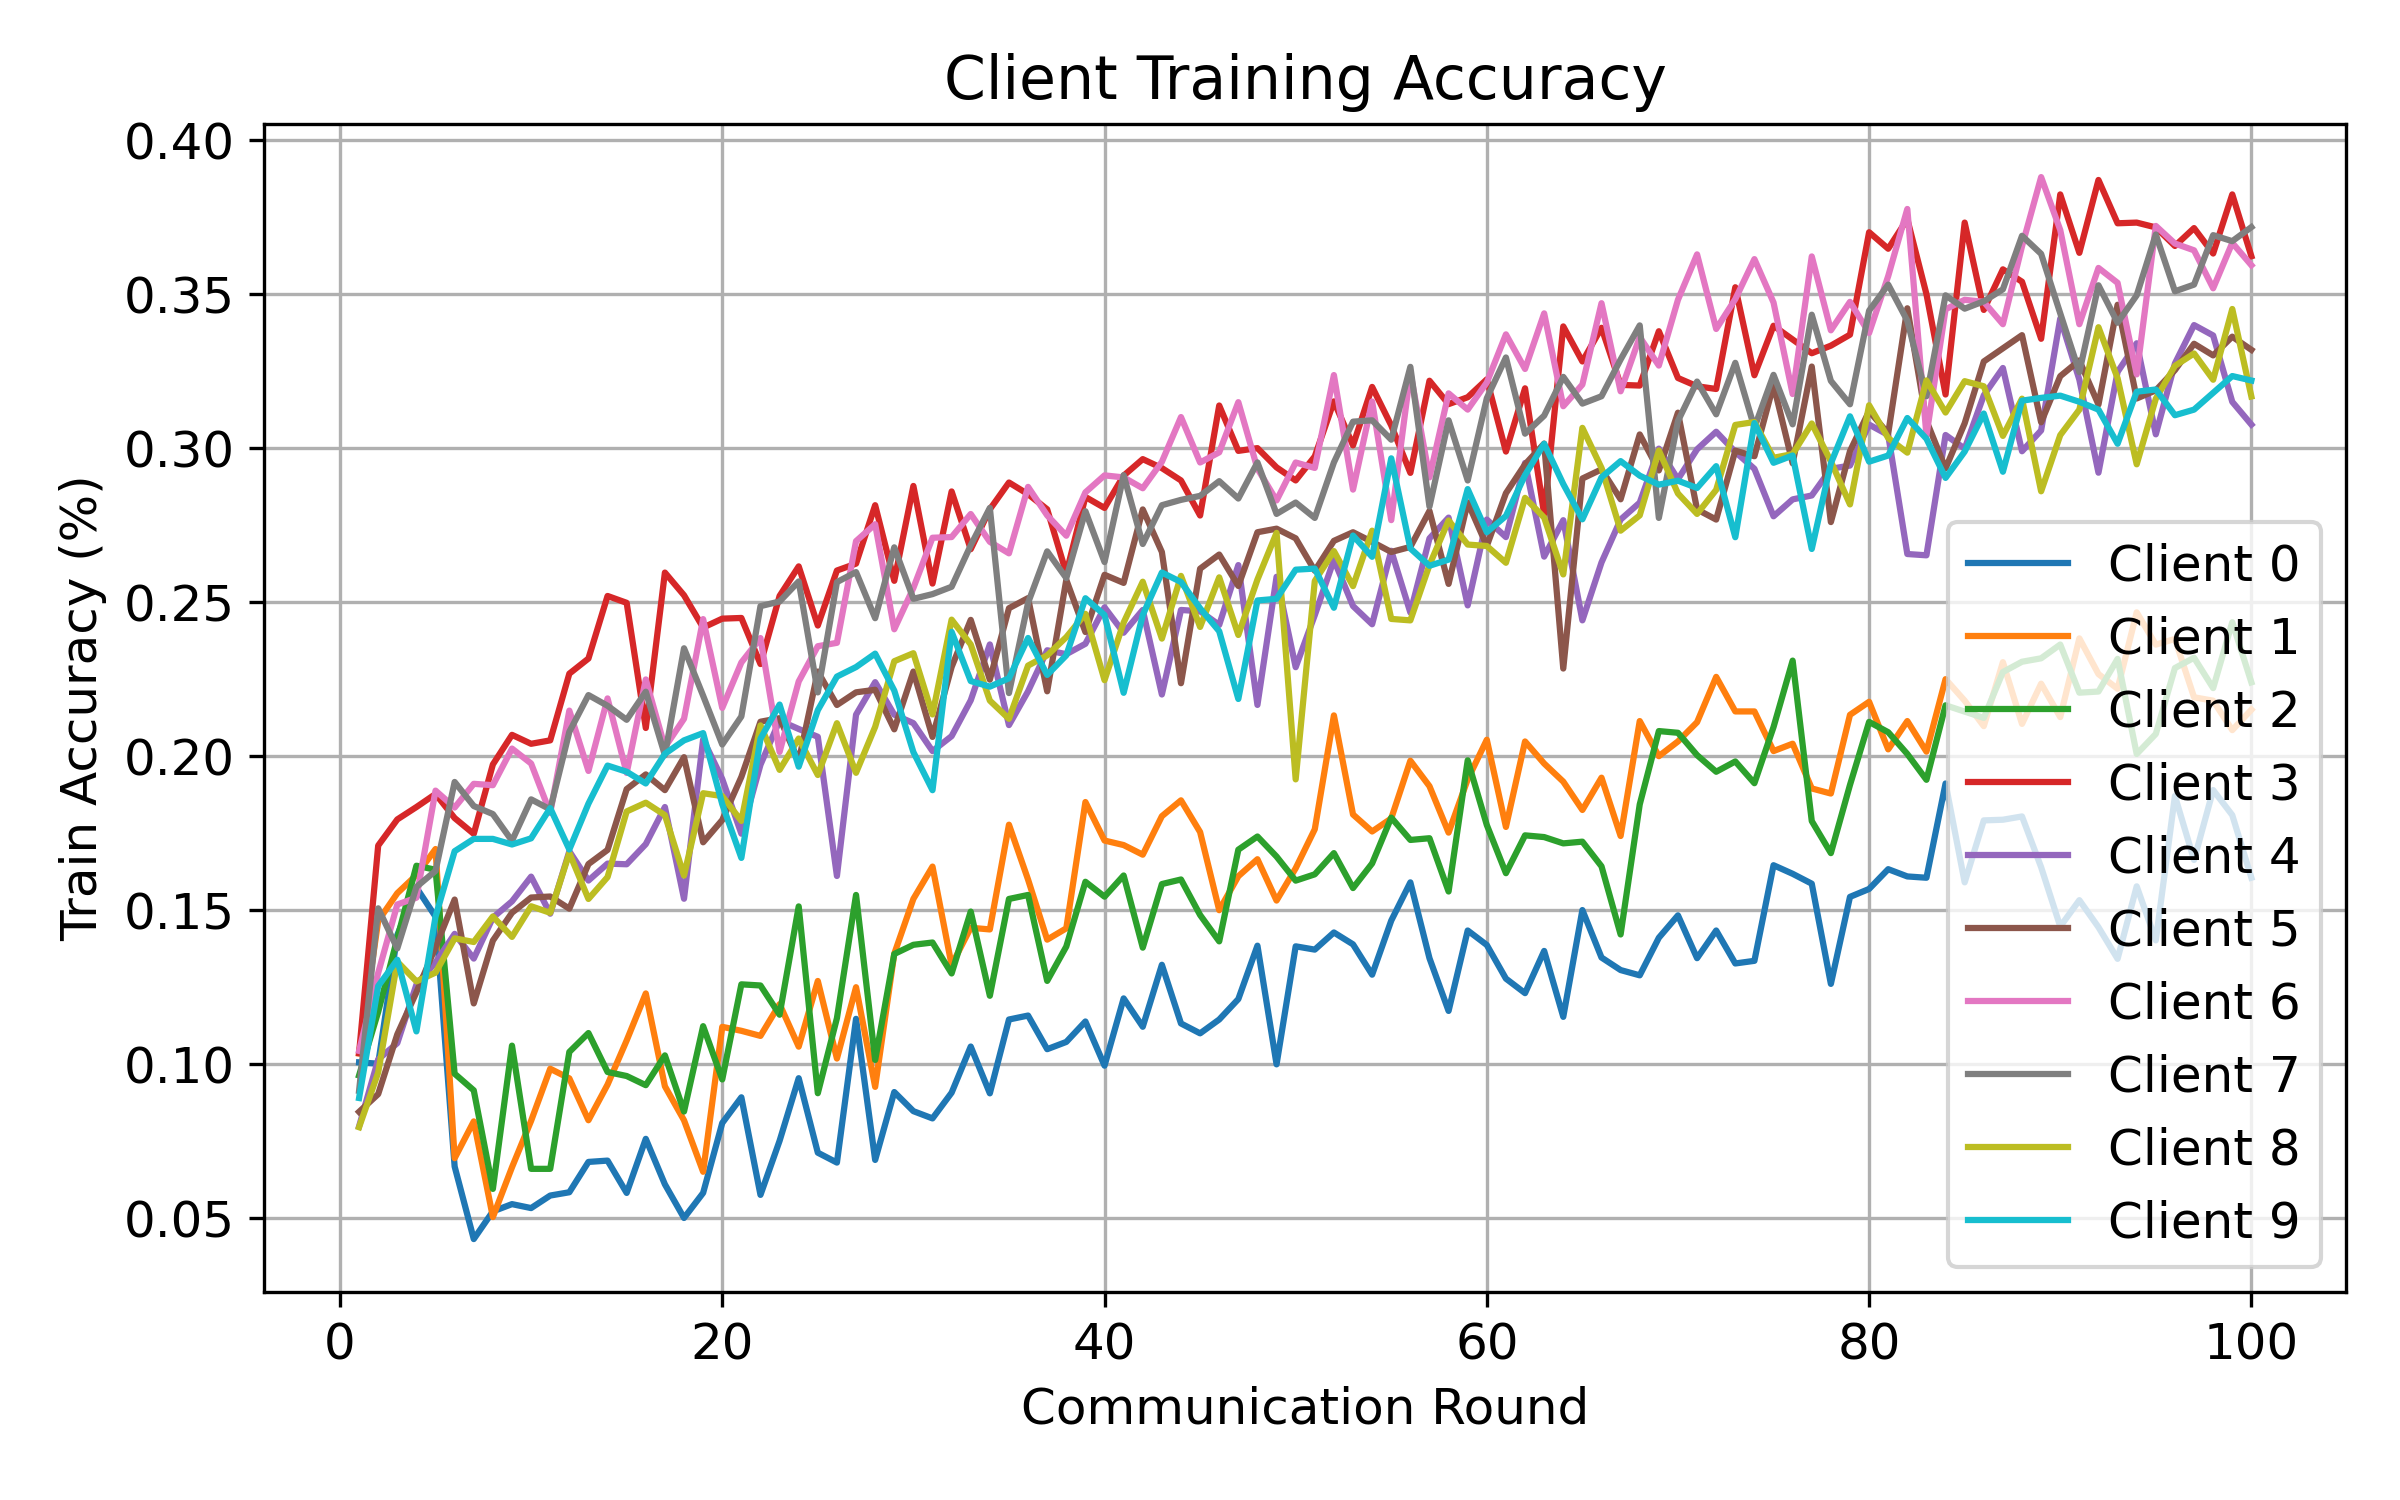

Data behind this chart, as committed beside it:
round, client, attack, seed, alpha, num_byzantine, train_accuracy
1, 0, min_max, 1, 0.5, 3, 0.1006
1, 1, min_max, 1, 0.5, 3, 0.1035
1, 2, min_max, 1, 0.5, 3, 0.09635
1, 3, min_max, 1, 0.5, 3, 0.1036
1, 4, min_max, 1, 0.5, 3, 0.07981
1, 5, min_max, 1, 0.5, 3, 0.08454
1, 6, min_max, 1, 0.5, 3, 0.1043
1, 7, min_max, 1, 0.5, 3, 0.09136
1, 8, min_max, 1, 0.5, 3, 0.07955
1, 9, min_max, 1, 0.5, 3, 0.08903
2, 0, min_max, 1, 0.5, 3, 0.1002
2, 1, min_max, 1, 0.5, 3, 0.1465
2, 2, min_max, 1, 0.5, 3, 0.117
2, 3, min_max, 1, 0.5, 3, 0.171
2, 4, min_max, 1, 0.5, 3, 0.1016
2, 5, min_max, 1, 0.5, 3, 0.0903
2, 6, min_max, 1, 0.5, 3, 0.1296
2, 7, min_max, 1, 0.5, 3, 0.1506
2, 8, min_max, 1, 0.5, 3, 0.0973
2, 9, min_max, 1, 0.5, 3, 0.1254
3, 0, min_max, 1, 0.5, 3, 0.1419
3, 1, min_max, 1, 0.5, 3, 0.1555
3, 2, min_max, 1, 0.5, 3, 0.1408
3, 3, min_max, 1, 0.5, 3, 0.1795
3, 4, min_max, 1, 0.5, 3, 0.1068
3, 5, min_max, 1, 0.5, 3, 0.1097
3, 6, min_max, 1, 0.5, 3, 0.1518
3, 7, min_max, 1, 0.5, 3, 0.1376
3, 8, min_max, 1, 0.5, 3, 0.1333
3, 9, min_max, 1, 0.5, 3, 0.1339
4, 0, min_max, 1, 0.5, 3, 0.1573
4, 1, min_max, 1, 0.5, 3, 0.1614
4, 2, min_max, 1, 0.5, 3, 0.1644
4, 3, min_max, 1, 0.5, 3, 0.1835
4, 4, min_max, 1, 0.5, 3, 0.1258
4, 5, min_max, 1, 0.5, 3, 0.1234
4, 6, min_max, 1, 0.5, 3, 0.154
4, 7, min_max, 1, 0.5, 3, 0.1576
4, 8, min_max, 1, 0.5, 3, 0.1269
4, 9, min_max, 1, 0.5, 3, 0.1106
5, 0, min_max, 1, 0.5, 3, 0.1479
5, 1, min_max, 1, 0.5, 3, 0.1699
5, 2, min_max, 1, 0.5, 3, 0.1631
5, 3, min_max, 1, 0.5, 3, 0.1877
5, 4, min_max, 1, 0.5, 3, 0.133
5, 5, min_max, 1, 0.5, 3, 0.138
5, 6, min_max, 1, 0.5, 3, 0.1888
5, 7, min_max, 1, 0.5, 3, 0.1628
5, 8, min_max, 1, 0.5, 3, 0.1297
5, 9, min_max, 1, 0.5, 3, 0.1479
6, 0, min_max, 1, 0.5, 3, 0.06678
6, 1, min_max, 1, 0.5, 3, 0.06949
6, 2, min_max, 1, 0.5, 3, 0.09691
6, 3, min_max, 1, 0.5, 3, 0.1799
6, 4, min_max, 1, 0.5, 3, 0.1423
6, 5, min_max, 1, 0.5, 3, 0.1535
6, 6, min_max, 1, 0.5, 3, 0.1833
6, 7, min_max, 1, 0.5, 3, 0.1916
6, 8, min_max, 1, 0.5, 3, 0.1409
6, 9, min_max, 1, 0.5, 3, 0.1691
... 940 more rows
